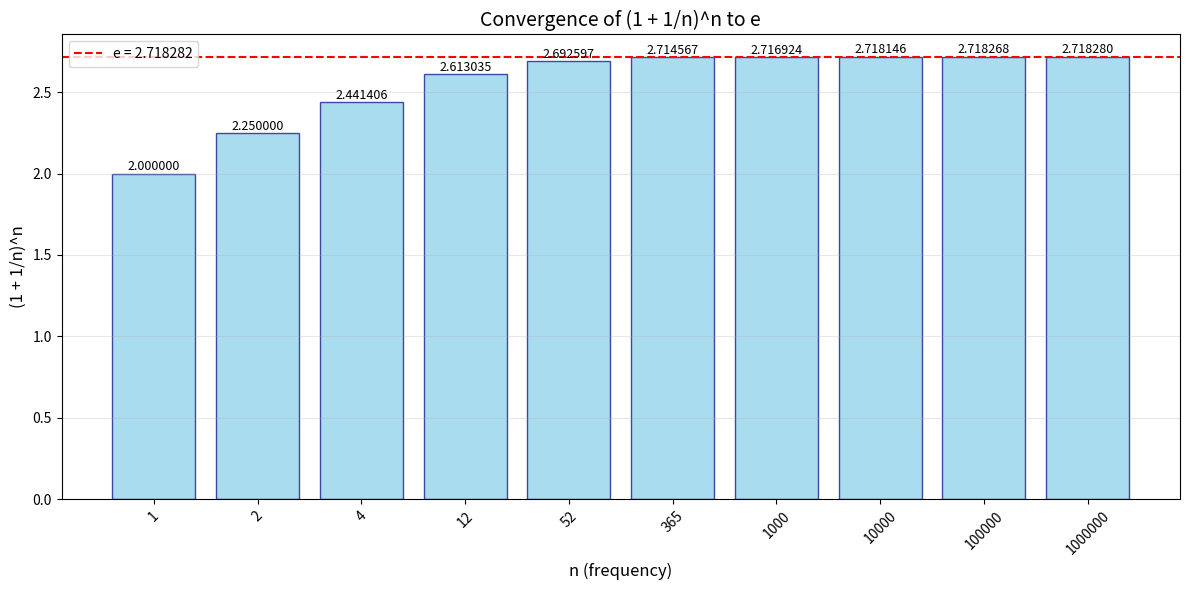

Reproduce this figure in Python.
# series1_ex1.py
import numpy as np
import matplotlib.pyplot as plt

# Calculate (1 + 1/n)^n for different n values
n_values = np.array([1, 2, 4, 12, 52, 365, 1000, 10000, 100000, 1000000])
results = (1 + 1/n_values)**n_values

# Create the histogram
plt.figure(figsize=(12, 6))
bars = plt.bar(range(len(n_values)), results, color='skyblue', edgecolor='navy', alpha=0.7)

# Add value labels on top of bars
for i, v in enumerate(results):
    plt.text(i, v + 0.001, f'{v:.6f}', ha='center', va='bottom', fontsize=9)

plt.xlabel('n (frequency)', fontsize=12)
plt.ylabel('(1 + 1/n)^n', fontsize=12)
plt.title('Convergence of (1 + 1/n)^n to e', fontsize=14)
plt.xticks(range(len(n_values)), [str(n) for n in n_values], rotation=45)
plt.axhline(y=np.e, color='red', linestyle='--', label=f'e = {np.e:.6f}')
plt.legend()
plt.grid(axis='y', alpha=0.3)
plt.tight_layout()
plt.savefig('series1_ex1.png', dpi=300)
plt.show()

print("Exercise 1 Results:")
print("n\t\t(1 + 1/n)^n")
for n, val in zip(n_values, results):
    print(f"{n}\t\t{val:.10f}")
print(f"\nConverges to e = {np.e:.10f}")
